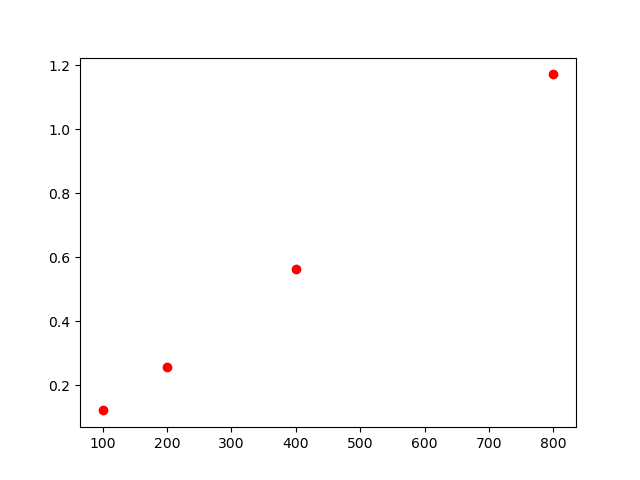

The table this chart was drawn from, first rows:
, lambda, chi2
0, 100, 0.121
1, 200, 0.257
2, 400, 0.562
3, 800, 1.171
